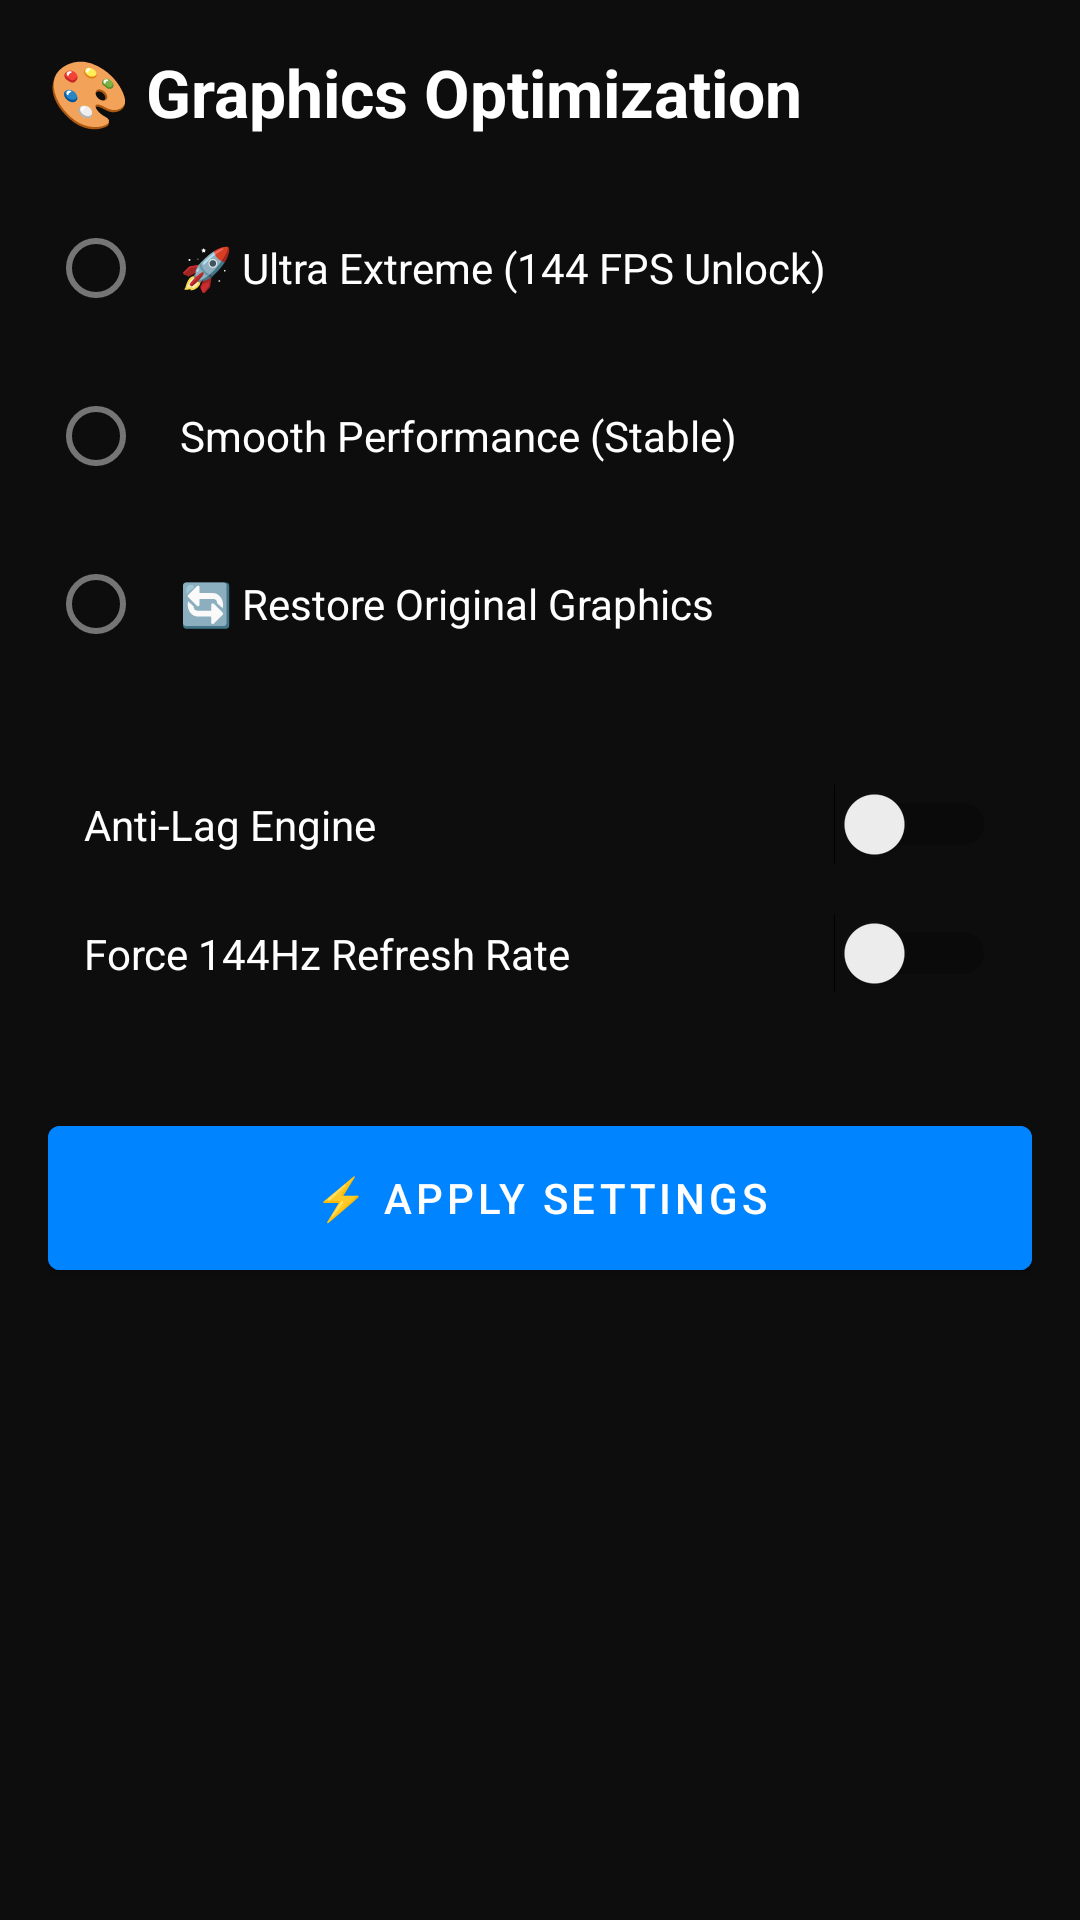

Reconstruct the res/layout file that produces this screen, plus the resources it refers to.
<!-- AndroidManifest.xml: application theme Theme.ProGFX -->
<!-- res/layout/activity_graphics.xml -->
<?xml version="1.0" encoding="utf-8"?>
<ScrollView xmlns:android="http://schemas.android.com/apk/res/android"
    xmlns:app="http://schemas.android.com/apk/res-auto"
    android:layout_width="match_parent"
    android:layout_height="match_parent"
    android:background="@color/colorBackground">

    <LinearLayout
        android:layout_width="match_parent"
        android:layout_height="wrap_content"
        android:orientation="vertical"
        android:padding="16dp">

        <TextView
            android:layout_width="wrap_content"
            android:layout_height="wrap_content"
            android:text="🎨 Graphics Optimization"
            android:textColor="@color/white"
            android:textSize="22sp"
            android:textStyle="bold"
            android:layout_marginBottom="20dp"/>

        <RadioGroup
            android:id="@+id/rgGraphics"
            android:layout_width="match_parent"
            android:layout_height="wrap_content">

            <RadioButton
                android:id="@+id/rbUltraExtreme"
                android:layout_width="match_parent"
                android:layout_height="wrap_content"
                android:text="🚀 Ultra Extreme (144 FPS Unlock)"
                android:textColor="@color/white"
                android:padding="12dp"
                android:layout_marginBottom="8dp"/>

            <RadioButton
                android:id="@+id/rbSmooth"
                android:layout_width="match_parent"
                android:layout_height="wrap_content"
                android:text="Smooth Performance (Stable)"
                android:textColor="@color/white"
                android:padding="12dp"
                android:layout_marginBottom="8dp"/>

            <RadioButton
                android:id="@+id/rbRestore"
                android:layout_width="match_parent"
                android:layout_height="wrap_content"
                android:text="🔄 Restore Original Graphics"
                android:textColor="@color/white"
                android:padding="12dp"
                android:layout_marginBottom="8dp"/>
        </RadioGroup>

        <Switch
            android:id="@+id/switchAntiLag"
            android:layout_width="match_parent"
            android:layout_height="wrap_content"
            android:text="Anti-Lag Engine"
            android:textColor="@color/white"
            android:padding="12dp"
            android:layout_marginTop="20dp"/>

        <Switch
            android:id="@+id/switchUnlock144"
            android:layout_width="match_parent"
            android:layout_height="wrap_content"
            android:text="Force 144Hz Refresh Rate"
            android:textColor="@color/white"
            android:padding="12dp"/>

        <Button
            android:id="@+id/btnApplySettings"
            android:layout_width="match_parent"
            android:layout_height="60dp"
            android:layout_marginTop="30dp"
            android:text="⚡ APPLY SETTINGS"
            android:backgroundTint="@color/colorPrimary"
            android:textColor="@color/white" />

    </LinearLayout>
</ScrollView>
<!-- resources referenced by this layout -->
<resources>
  <color name="colorBackground">#0D0D0D</color>
  <color name="colorPrimary">#0084FF</color>
  <color name="white">#FFFFFF</color>
  <style name="Theme.ProGFX" parent="Theme.MaterialComponents.DayNight.DarkActionBar">
          <item name="colorPrimary">@color/colorPrimary</item>
          <item name="colorPrimaryVariant">@color/colorPrimary</item>
          <item name="colorOnPrimary">@color/white</item>
          <item name="android:windowBackground">@color/colorBackground</item>
          <item name="android:statusBarColor">@color/black</item>
      </style>
  <color name="black">#000000</color>
</resources>
